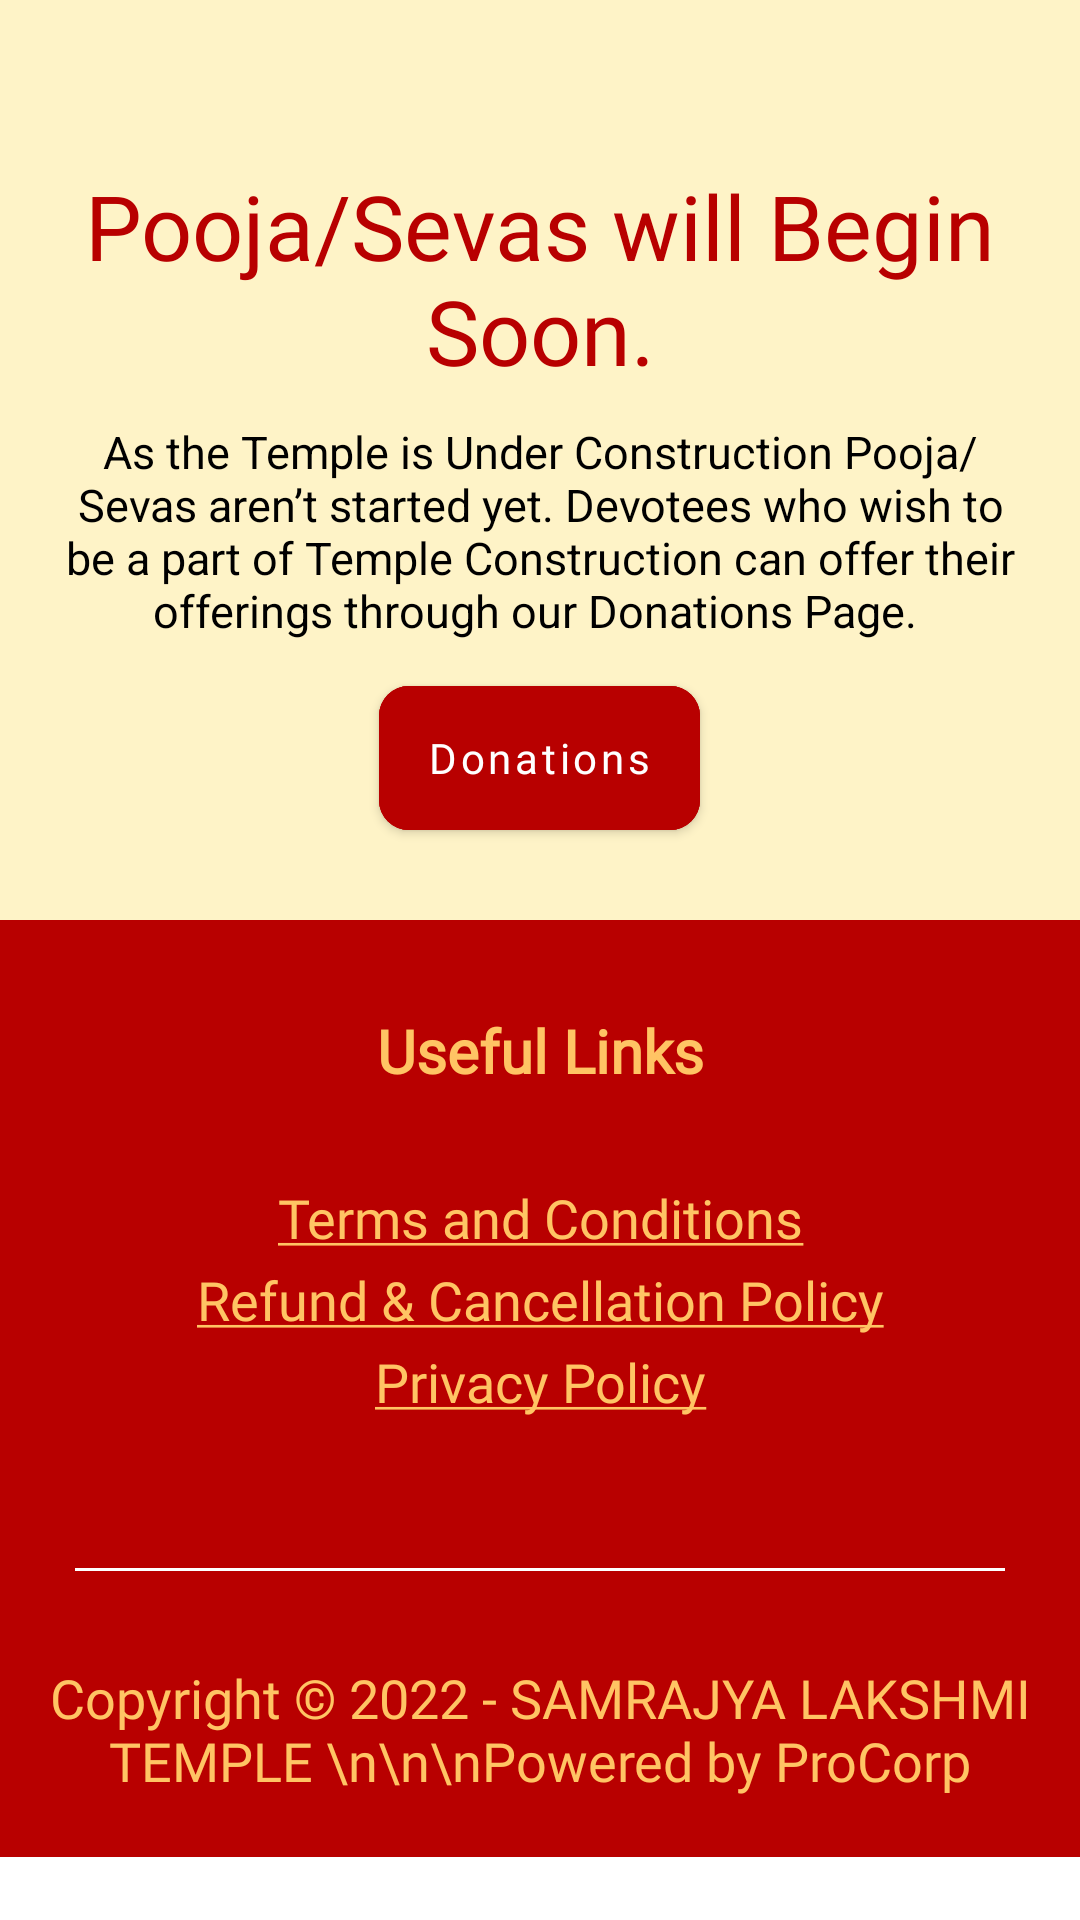

Layout XML and referenced resources for this Android screen:
<!-- AndroidManifest.xml: application theme Theme.SamrajyaLakshmiTemple -->
<!-- res/layout/fragment_pooja.xml -->
<?xml version="1.0" encoding="utf-8"?>
<androidx.core.widget.NestedScrollView
    xmlns:android="http://schemas.android.com/apk/res/android"
    xmlns:tools="http://schemas.android.com/tools"
    android:layout_width="match_parent"
    android:layout_height="match_parent"
    xmlns:app="http://schemas.android.com/apk/res-auto"
    tools:context=".ui.fragment.HomeFragment">

    <LinearLayout
        android:layout_width="match_parent"
        android:layout_height="match_parent"
        android:orientation="vertical"
        android:background="@color/light_yellow">
        <androidx.viewpager2.widget.ViewPager2
            android:id="@+id/viewPgr_fragment_splash_intro_slider"
            android:layout_width="match_parent"
            android:layout_height="wrap_content"
            android:layout_marginTop="35dp"
            />
        <androidx.appcompat.widget.AppCompatTextView
            android:layout_marginTop="20dp"
            android:layout_width="wrap_content"
            android:layout_marginHorizontal="20dp"
            android:layout_gravity="center_horizontal"
            android:textColor="@color/brown"
            app:fontFamily="@font/segoe_ui_bold"
            android:textAlignment="center"
            android:textSize="@dimen/dp_30"
            android:layout_height="wrap_content"
            android:text="Pooja/Sevas will Begin Soon."
            />


        <androidx.appcompat.widget.AppCompatTextView
            android:id="@+id/txt_counter_mantras"
            android:layout_marginTop="10dp"
            android:layout_width="wrap_content"
            android:layout_gravity="center_horizontal"
            android:textColor="@color/black"
            android:layout_marginHorizontal="20dp"
            android:textAlignment="center"
            android:textSize="15sp"
            android:layout_height="wrap_content"
            android:text="As the Temple is Under Construction Pooja/Sevas aren’t started yet. Devotees who wish to be a part of Temple Construction can offer their offerings through our Donations Page.
"
            />


        <com.google.android.material.button.MaterialButton
            android:id="@+id/btn_register"
            android:layout_width="wrap_content"
            android:layout_height="wrap_content"
            android:layout_gravity="center_horizontal"
            android:layout_marginTop="15dp"
            android:backgroundTint="@color/brown"
            android:insetTop="0dp"
            android:insetBottom="0dp"
            android:fontFamily="@font/sergoeui"
            android:paddingVertical="3dp"
            android:textAllCaps="false"
            android:text="Donations"
            android:textColor="@color/white"
            app:cornerRadius="10dp"
            app:strokeColor="@color/brown"
            app:strokeWidth="1dp" />

        <include android:layout_marginTop="@dimen/dp_30"
            layout="@layout/layout_footer"
            android:layout_height="wrap_content"
            android:layout_width="match_parent" />
    </LinearLayout>
</androidx.core.widget.NestedScrollView>
<!-- res/layout/layout_footer.xml (included above) -->
<?xml version="1.0" encoding="utf-8"?>
<androidx.constraintlayout.widget.ConstraintLayout xmlns:android="http://schemas.android.com/apk/res/android"
    android:layout_width="match_parent"
    android:layout_height="wrap_content"
    android:paddingBottom="20dp"
    android:background="@color/brown"
    xmlns:app="http://schemas.android.com/apk/res-auto">
    <TextView
        android:id="@+id/txt_useful"
        android:layout_width="match_parent"
        android:layout_height="wrap_content"
        android:text="Useful Links"
        android:textStyle="bold"
        android:fontFamily="@font/segoe_ui_bold"
        android:layout_marginTop="30dp"
        android:textColor="@color/yellow"
        android:textSize="20sp"
        android:textAlignment="center"
        app:layout_constraintTop_toTopOf="parent"
        />

    <TextView
        android:id="@+id/txt_volunteer"
        android:layout_width="match_parent"
        android:layout_height="wrap_content"
        android:text="@string/terms_and_conditions"
        android:fontFamily="@font/sergoeui"
        android:layout_marginTop="30dp"
        android:textColor="@color/yellow"
        android:textSize="18sp"
        android:textAlignment="center"
      app:layout_constraintTop_toBottomOf="@id/txt_useful"
        />
    <TextView
        android:id="@+id/txt_annual_mem"
        android:layout_width="match_parent"
        android:layout_height="wrap_content"
        android:text="@string/refund_amp_cancellation_policy"
        android:fontFamily="@font/sergoeui"
        android:layout_marginTop="3dp"
        android:textColor="@color/yellow"
        android:textSize="18sp"
        android:textAlignment="center"
      app:layout_constraintTop_toBottomOf="@id/txt_volunteer"
        />
    <TextView
        android:id="@+id/txt_lifetime"
        android:layout_width="match_parent"
        android:layout_height="wrap_content"
        android:text="@string/privacy_policy"
        android:fontFamily="@font/sergoeui"
        android:layout_marginTop="3dp"
        android:textColor="@color/yellow"
        android:textSize="18sp"
        android:textAlignment="center"
      app:layout_constraintTop_toBottomOf="@id/txt_annual_mem"
        />
    <View
        android:id="@+id/view_one"
        android:layout_width="match_parent"
        android:layout_height="1dp"
        android:background="@color/white"
        android:layout_marginHorizontal="25dp"
        android:layout_marginTop="50dp"
        app:layout_constraintTop_toBottomOf="@id/txt_lifetime"/>
    <TextView
        android:fontFamily="@font/segoe_ui_bold"
        android:id="@+id/txt_copyright"
        android:layout_width="match_parent"
        android:layout_height="wrap_content"
        android:text="Copyright © 2022 - SAMRAJYA LAKSHMI TEMPLE
\n\n\nPowered by ProCorp"
        android:layout_marginTop="30dp"
        android:textColor="@color/yellow"
        android:textSize="18sp"
        android:textAlignment="center"
        app:layout_constraintBottom_toBottomOf="parent"
        app:layout_constraintTop_toBottomOf="@id/view_one"
        />
</androidx.constraintlayout.widget.ConstraintLayout>
<!-- resources referenced by this layout -->
<resources>
  <color name="black">#FF000000</color>
  <color name="brown">#B80000</color>
  <color name="light_yellow">#FEF3C7</color>
  <color name="white">#FFFFFFFF</color>
  <color name="yellow">#FFC464</color>
  <dimen name="dp_30">30dp</dimen>
  <string name="privacy_policy"><u>Privacy Policy</u></string>
  <string name="refund_amp_cancellation_policy"><u>Refund &amp; Cancellation Policy</u></string>
  <string name="terms_and_conditions"><u>Terms and Conditions</u></string>
  <style name="Theme.SamrajyaLakshmiTemple" parent="Theme.MaterialComponents.DayNight.DarkActionBar">
          
          <item name="colorPrimary">@color/purple_500</item>
          <item name="colorPrimaryVariant">@color/purple_700</item>
          <item name="colorOnPrimary">@color/white</item>
          
          <item name="colorSecondary">@color/teal_200</item>
          <item name="colorSecondaryVariant">@color/teal_700</item>
          <item name="colorOnSecondary">@color/black</item>
          
          <item name="android:statusBarColor">?attr/colorPrimaryVariant</item>
          
      </style>
  <color name="purple_500">#FF6200EE</color>
  <color name="purple_700">#FF3700B3</color>
  <color name="teal_200">#FF03DAC5</color>
  <color name="teal_700">#FF018786</color>
</resources>
